Run: headless pygame with SDL's dummy video driver; simulated clock (each Clock.tick advances the game by its frame time, no real sleeping); random seed 0; keys injected as events and as key.get_pressed() state; no mouse input.
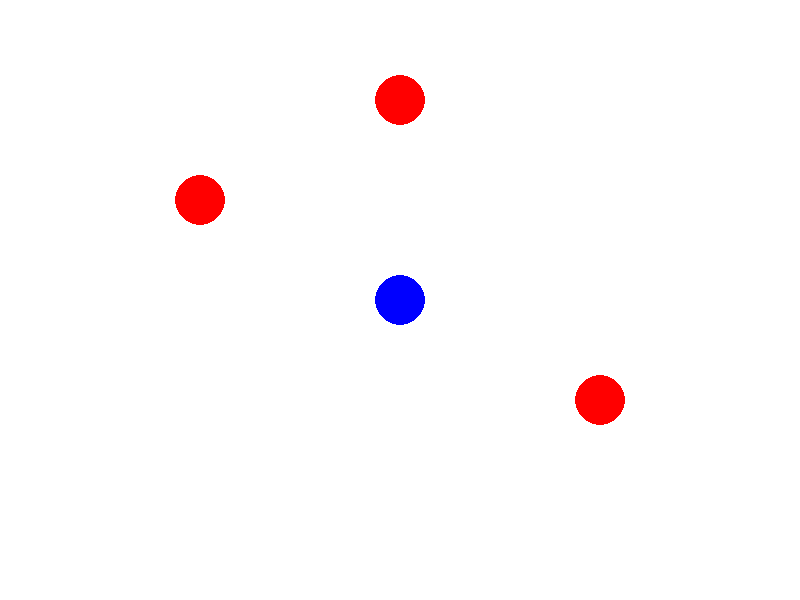
Frame 1 of 4 · flips 1–60 · no input
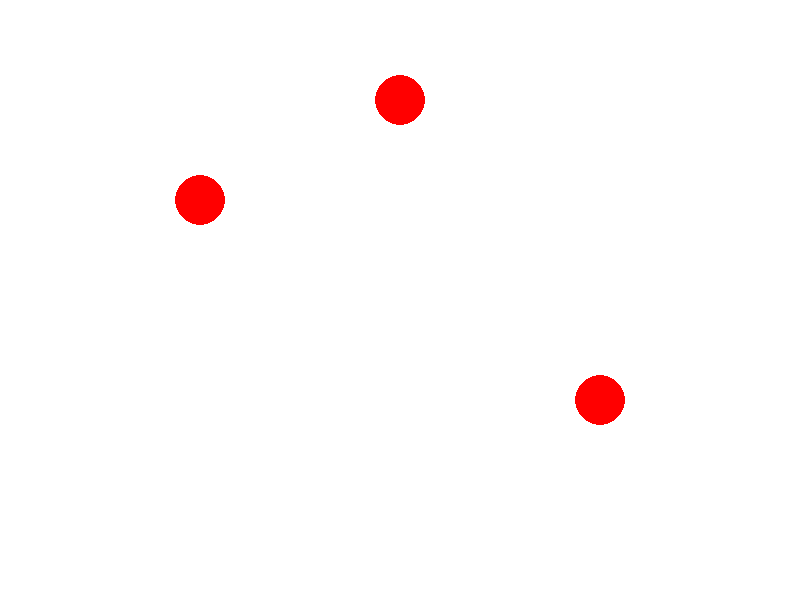
Frame 2 of 4 · flips 61–180 · tapped SPACE, RETURN · held RIGHT (→), D
Frame 3 of 4 · flips 181–300 · held DOWN (↓), S · screen unchanged from frame 2, image omitted
Frame 4 of 4 · flips 301–420 · held LEFT (←), A, UP (↑), W · screen same as frame 1, image omitted

The pygame program that drew these frames:

import pygame
import sys

# Initialize Pygame
pygame.init()

# Screen Settings
SCREEN_WIDTH, SCREEN_HEIGHT = 800, 600
screen = pygame.display.set_mode((SCREEN_WIDTH, SCREEN_HEIGHT))
clock = pygame.time.Clock()

# Colors
WHITE = (255, 255, 255)
BLUE = (0, 0, 255)
RED = (255, 0, 0)


# Function to Handle Collision
def handle_collision(player, enemy):
    # Calculate direction vector from enemy to player
    direction = pygame.math.Vector2(
        player.rect.centerx - enemy.rect.centerx,
        player.rect.centery - enemy.rect.centery
    )

    # Normalize the direction vector
    if direction.length() > 0:
        direction = direction.normalize()

    # Push back settings
    push_strength = 1
    player.velocity = direction * push_strength
    # print("Player collided with an enemy!")


# Player Class
class Player(pygame.sprite.Sprite):
    def __init__(self):
        super().__init__()
        self.image = pygame.Surface((50, 50), pygame.SRCALPHA)
        pygame.draw.circle(self.image, BLUE, (25, 25), 25)  # Draw a circle
        self.rect = self.image.get_rect(center=(400, 300))
        self.mask = pygame.mask.from_surface(self.image)  # Create a mask
        self.velocity = pygame.math.Vector2(0, 0)
        self.pos = pygame.math.Vector2(self.rect.center)
        self.speed = 5

    # @property
    # def speed(self):
    #     return self.velocity.length()

    def update(self, keys):
        # Apply pushback velocity
        self.pos += self.velocity

        # Apply friction to pushback
        self.velocity *= 0.85  # Knockback friction

        # Normal movement if pushback velocity is minimal
        if self.velocity.length() < 0.5:
            if keys[pygame.K_LEFT]:
                self.pos.x -= self.speed
            if keys[pygame.K_RIGHT]:
                self.pos.x += self.speed
            if keys[pygame.K_UP]:
                self.pos.y -= self.speed
            if keys[pygame.K_DOWN]:
                self.pos.y += self.speed

        # Update sprite position
        self.rect.center = self.pos

        # # Keep player within screen bounds
        # if self.rect.left < 0:
        #     self.rect.left = 0
        #     self.pos.x = self.rect.centerx
        #     self.velocity.x = 0
        # elif self.rect.right > SCREEN_WIDTH:
        #     self.rect.right = SCREEN_WIDTH
        #     self.pos.x = self.rect.centerx
        #     self.velocity.x = 0
        #
        # if self.rect.top < 0:
        #     self.rect.top = 0
        #     self.pos.y = self.rect.centery
        #     self.velocity.y = 0
        # elif self.rect.bottom > SCREEN_HEIGHT:
        #     self.rect.bottom = SCREEN_HEIGHT
        #     self.pos.y = self.rect.centery
        #     self.velocity.y = 0


# Enemy Class
class Enemy(pygame.sprite.Sprite):
    def __init__(self, x, y):
        super().__init__()
        self.image = pygame.Surface((50, 50), pygame.SRCALPHA)
        pygame.draw.circle(self.image, RED, (25, 25), 25)  # Draw a circle
        self.rect = self.image.get_rect(center=(x, y))
        self.mask = pygame.mask.from_surface(self.image)  # Create a mask


# Groups
player = Player()
enemies = pygame.sprite.Group(
    Enemy(200, 200),
    Enemy(600, 400),
    Enemy(400, 100)
)
all_sprites = pygame.sprite.Group(player, *enemies)


# Function for Mask Collision
def check_mask_collision(sprite1, sprite2):
    offset = (sprite2.rect.x - sprite1.rect.x, sprite2.rect.y - sprite1.rect.y)
    return sprite1.mask.overlap(sprite2.mask, offset) is not None


# Game Loop
running = True
while running:
    for event in pygame.event.get():
        if event.type == pygame.QUIT:
            running = False

    keys = pygame.key.get_pressed()

    # Update player
    player.update(keys)

    # Check for collisions
    for enemy in enemies:
        if check_mask_collision(player, enemy):
            handle_collision(player, enemy)

    # Draw everything
    screen.fill(WHITE)
    all_sprites.draw(screen)
    pygame.display.flip()

    # Cap the frame rate
    clock.tick(60)

pygame.quit()
sys.exit()
